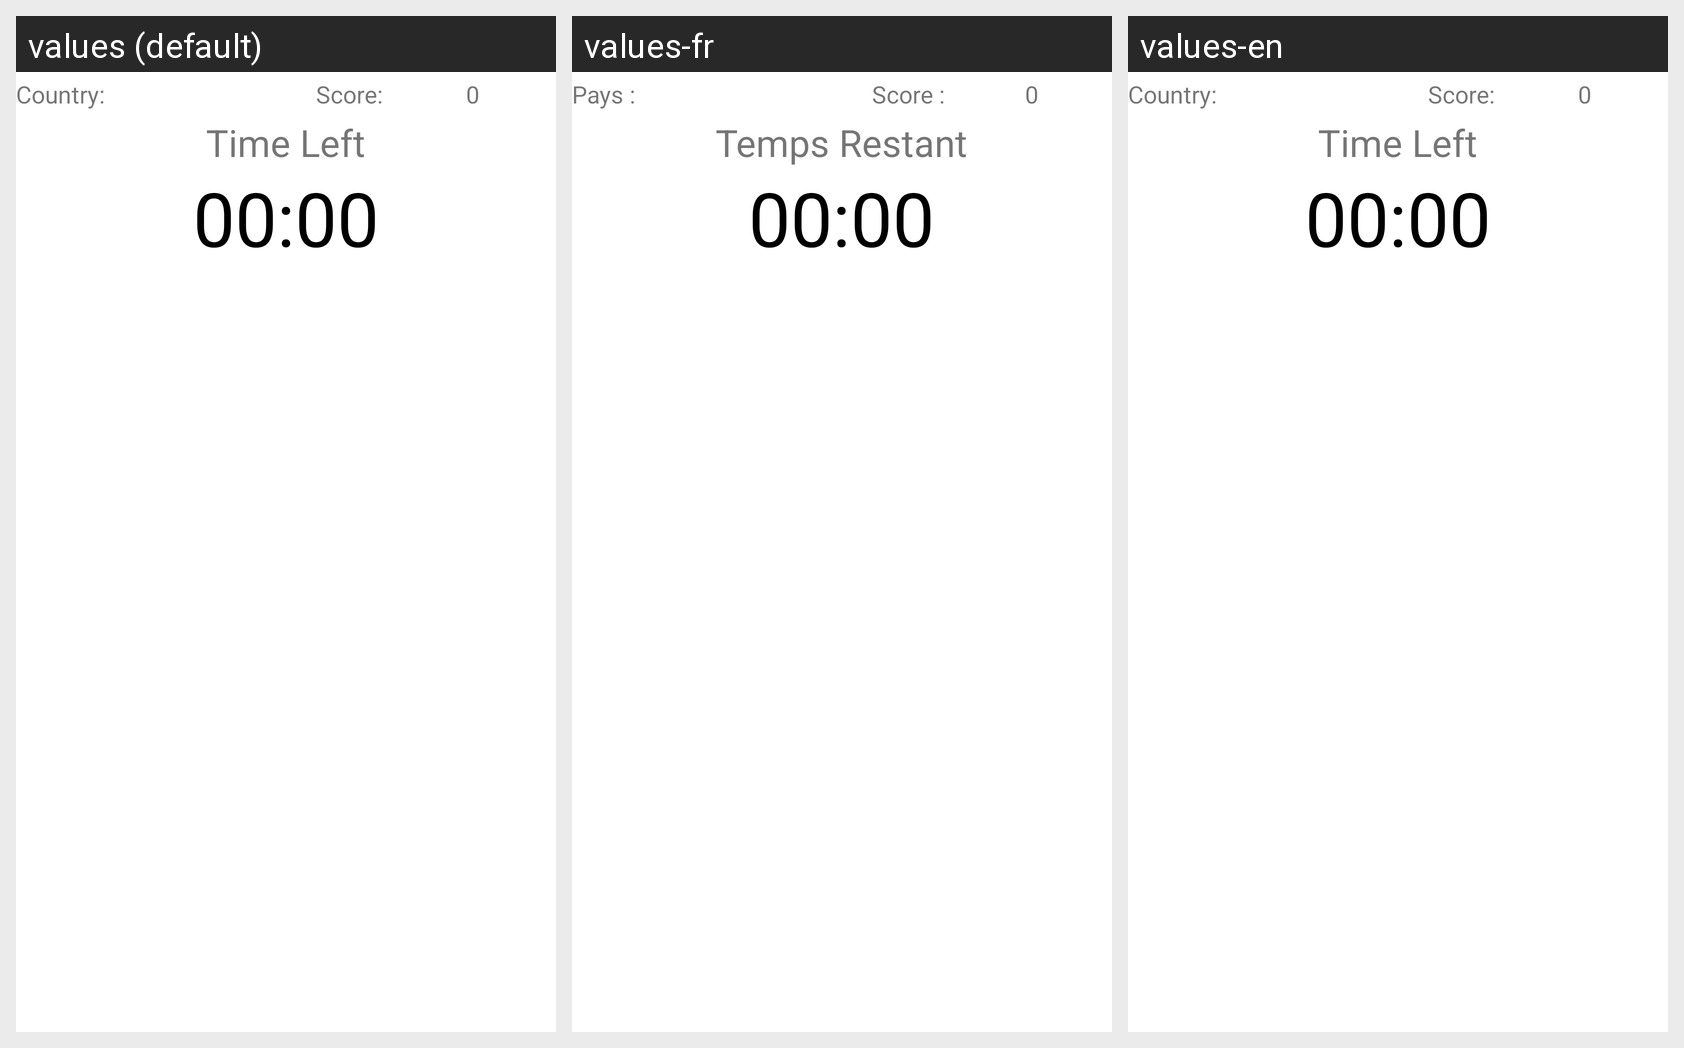

The same Android screen rendered under several of its app's locales, left to right. List the strings drawn on it with the default value and each locale's translation.
Android screen res/layout/fragment_game_data.xml rendered under 3 locales, left to right: values (default), values-fr, values-en. Device: Nexus 5 (rendered at 1080×1920; each locale shown at half size, 540×960, under a caption strip naming it); theme Theme.Distimate.
Strings drawn on this screen, with the default value and each locale's value (text and hints the layout hard-codes, and strings that could not be matched under every locale, appear in the picture but are not listed):

country_name_prefix
  values: Country:
  values-fr: Pays : 
  values-en: Country:

score_prefix
  values: Score: 
  values-fr: Score : 
  values-en: Score: 

zero
  values: 0
  values-fr: 0  [not translated; the default value is used]
  values-en: 0  [not translated; the default value is used]

time_left
  values: Time Left
  values-fr: Temps Restant
  values-en: Time Left
